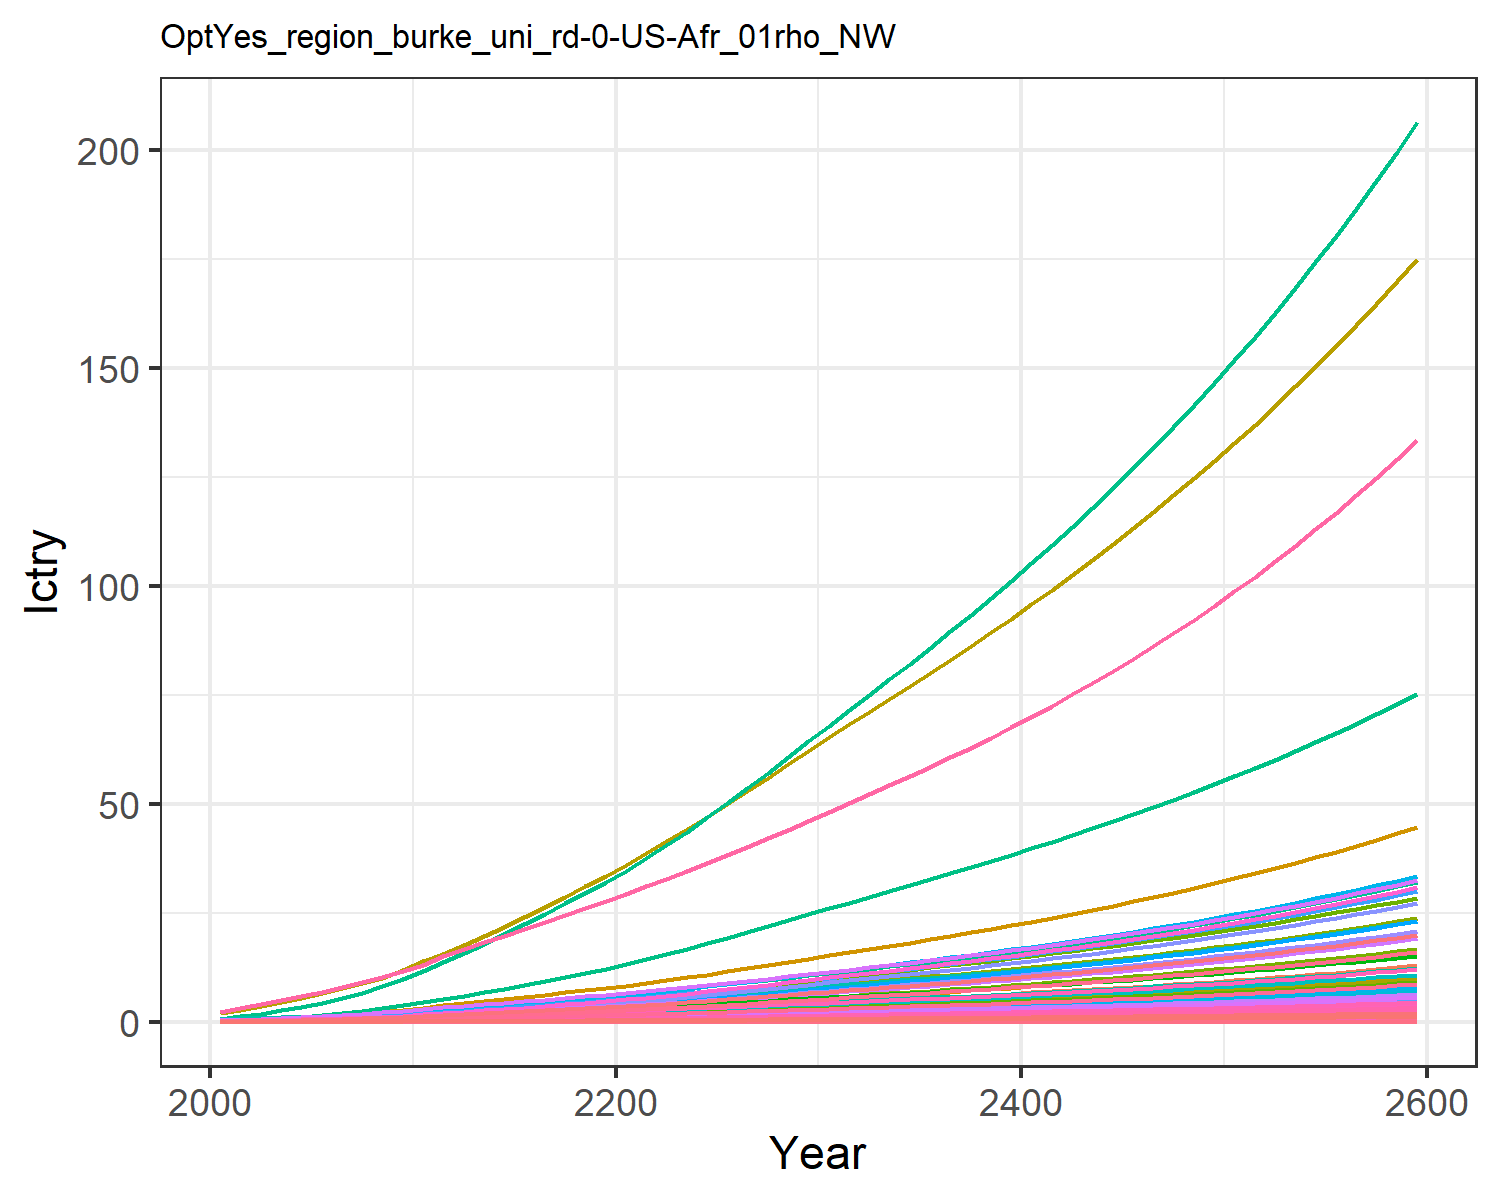

Source data for this figure (header and first rows):
0.00453980657473139, 0.011897750621834072, 0.0019801954436944992, 0.09577037420395854, 0.09523292874156766, 0.0015171779602880257, 0.14093142316190188, 0.045355418917434574, 0.009200060779657276, 0.00048002840547409876, 0.05365796921146087, 0.0015181990390601295, 0.002138146239742674, 0.04082005285998421, 0.007915093892143038, 0.009788391061420381, 0.0012405073731613825, 0.002461836444612486, 0.009629315334038609, 0.0003286906817513218, 0.008690252275547592, 0.3359970787964497, 0.0005448110438130173, 0.0021606431507056774
0.008343, 0.02277, 0.003087, 0.1534, 0.1495, 0.002368, 0.2021, 0.06515, 0.01434, 0.0009194, 0.07703, 0.002904, 0.00409, 0.07486, 0.01234, 0.01568, 0.001945, 0.003841, 0.01503, 0.0005152, 0.01364, 0.5269, 0.0008539, 0.003961
0.01314, 0.03822, 0.004169, 0.2215, 0.2087, 0.003202, 0.2536, 0.08145, 0.01937, 0.001545, 0.09625, 0.004872, 0.006862, 0.1176, 0.01668, 0.02263, 0.002712, 0.005192, 0.02033, 0.0007182, 0.01905, 0.7349, 0.00119, 0.006221
0.01922, 0.0595, 0.005367, 0.3003, 0.2731, 0.004127, 0.3019, 0.09802, 0.02493, 0.002406, 0.1158, 0.007579, 0.01068, 0.1717, 0.02149, 0.03068, 0.003543, 0.00669, 0.02621, 0.000938, 0.02492, 0.9603, 0.001555, 0.00908
0.02625, 0.08442, 0.006682, 0.3833, 0.341, 0.005144, 0.3477, 0.1146, 0.03104, 0.003417, 0.1353, 0.01075, 0.01514, 0.234, 0.02676, 0.03915, 0.00442, 0.008336, 0.03268, 0.00117, 0.03112, 1.198, 0.001939, 0.01237
0.03436, 0.1131, 0.008147, 0.4751, 0.4158, 0.006278, 0.3915, 0.1313, 0.03785, 0.004582, 0.1549, 0.0144, 0.02028, 0.3057, 0.03265, 0.04853, 0.005384, 0.01017, 0.0399, 0.001425, 0.03795, 1.46, 0.002361, 0.01616
0.04397, 0.149, 0.009777, 0.5805, 0.4976, 0.007539, 0.4357, 0.1483, 0.04543, 0.006041, 0.1749, 0.01896, 0.02672, 0.3907, 0.03919, 0.05931, 0.006438, 0.01221, 0.04792, 0.001704, 0.04542, 1.746, 0.002823, 0.02065
0.05505, 0.1925, 0.01155, 0.704, 0.5863, 0.008908, 0.4809, 0.1656, 0.05366, 0.007811, 0.1953, 0.0245, 0.03454, 0.4887, 0.0463, 0.07193, 0.007584, 0.01443, 0.05662, 0.002006, 0.05352, 2.056, 0.003325, 0.02583
0.06835, 0.2454, 0.01345, 0.849, 0.685, 0.01038, 0.5294, 0.1834, 0.06252, 0.009967, 0.2163, 0.03125, 0.04407, 0.6066, 0.05395, 0.08674, 0.008859, 0.01681, 0.06598, 0.002344, 0.06252, 2.402, 0.003884, 0.03206
0.0829, 0.2971, 0.01586, 0.984, 0.7957, 0.01224, 0.5934, 0.2069, 0.07373, 0.01208, 0.2439, 0.03786, 0.05341, 0.7357, 0.06362, 0.1006, 0.01029, 0.01982, 0.07781, 0.002723, 0.07263, 2.79, 0.004512, 0.03889
0.09959, 0.347, 0.01875, 1.098, 0.9117, 0.01447, 0.668, 0.2338, 0.08716, 0.01412, 0.2757, 0.04424, 0.06244, 0.8839, 0.07521, 0.1122, 0.01179, 0.02343, 0.09196, 0.00312, 0.08322, 3.197, 0.005171, 0.04673
0.114, 0.3995, 0.02226, 1.277, 1.071, 0.01718, 0.7692, 0.2708, 0.1035, 0.01627, 0.3194, 0.05097, 0.07197, 1.012, 0.08932, 0.1306, 0.01386, 0.02783, 0.1092, 0.003667, 0.09777, 3.757, 0.006077, 0.05353
0.1313, 0.4555, 0.02558, 1.423, 1.209, 0.01974, 0.8495, 0.3005, 0.1189, 0.01857, 0.3544, 0.05815, 0.08215, 1.166, 0.1026, 0.1455, 0.01564, 0.03197, 0.1254, 0.004139, 0.1103, 4.24, 0.006859, 0.06165
0.1496, 0.5134, 0.029, 1.566, 1.347, 0.02238, 0.9286, 0.3299, 0.1349, 0.02095, 0.3891, 0.06558, 0.09269, 1.329, 0.1164, 0.1601, 0.01743, 0.03625, 0.1422, 0.004612, 0.1229, 4.725, 0.007644, 0.0703
0.1688, 0.5725, 0.03254, 1.708, 1.486, 0.02511, 1.008, 0.3594, 0.1514, 0.02338, 0.4239, 0.07318, 0.1035, 1.5, 0.1306, 0.1746, 0.01924, 0.04068, 0.1596, 0.005091, 0.1356, 5.215, 0.008437, 0.07937
0.1888, 0.6323, 0.0362, 1.849, 1.627, 0.02793, 1.088, 0.3893, 0.1684, 0.02584, 0.4591, 0.08088, 0.1144, 1.677, 0.1453, 0.1891, 0.02106, 0.04525, 0.1775, 0.005574, 0.1485, 5.709, 0.009238, 0.08878
0.2092, 0.6923, 0.03996, 1.989, 1.768, 0.03083, 1.169, 0.4197, 0.186, 0.02831, 0.495, 0.08861, 0.1254, 1.86, 0.1604, 0.2035, 0.02291, 0.04995, 0.1959, 0.006062, 0.1614, 6.208, 0.01005, 0.09845
0.2301, 0.752, 0.04382, 2.129, 1.911, 0.03381, 1.251, 0.4506, 0.204, 0.03078, 0.5315, 0.09631, 0.1363, 2.046, 0.1759, 0.2178, 0.02476, 0.05478, 0.2149, 0.006554, 0.1745, 6.711, 0.01086, 0.1083
0.2513, 0.8111, 0.04777, 2.269, 2.055, 0.03686, 1.335, 0.4822, 0.2224, 0.03323, 0.5687, 0.1039, 0.1472, 2.234, 0.1918, 0.2321, 0.02663, 0.05973, 0.2342, 0.007049, 0.1876, 7.217, 0.01168, 0.1183
0.2727, 0.8692, 0.05181, 2.408, 2.2, 0.03997, 1.421, 0.5144, 0.2412, 0.03564, 0.6068, 0.1114, 0.1579, 2.424, 0.208, 0.2464, 0.02851, 0.06477, 0.254, 0.007546, 0.2008, 7.724, 0.01251, 0.1284
0.2958, 0.9316, 0.05602, 2.559, 2.355, 0.04323, 1.509, 0.5476, 0.2609, 0.03823, 0.646, 0.1195, 0.1694, 2.629, 0.2249, 0.2619, 0.03053, 0.07004, 0.2746, 0.008081, 0.215, 8.272, 0.01339, 0.1393
0.3211, 1, 0.06045, 2.728, 2.527, 0.04665, 1.599, 0.5821, 0.2816, 0.04107, 0.6866, 0.1284, 0.182, 2.855, 0.2428, 0.2792, 0.03276, 0.07559, 0.2964, 0.008671, 0.2307, 8.875, 0.01437, 0.1513
0.3476, 1.078, 0.06502, 2.904, 2.706, 0.05018, 1.691, 0.6175, 0.3029, 0.04431, 0.7284, 0.1385, 0.1964, 3.09, 0.2611, 0.2973, 0.03508, 0.08131, 0.3188, 0.009286, 0.247, 9.503, 0.01539, 0.1639
0.3751, 1.16, 0.06971, 3.087, 2.891, 0.05381, 1.786, 0.6538, 0.3248, 0.04771, 0.7713, 0.149, 0.2115, 3.333, 0.28, 0.316, 0.03748, 0.0872, 0.3419, 0.009921, 0.2639, 10.15, 0.01644, 0.1768
0.4032, 1.245, 0.07452, 3.274, 3.081, 0.05753, 1.883, 0.6912, 0.3473, 0.05125, 0.8153, 0.16, 0.2272, 3.584, 0.2994, 0.3352, 0.03995, 0.09322, 0.3655, 0.01058, 0.2812, 10.82, 0.01753, 0.1901
0.433, 1.333, 0.07952, 3.472, 3.281, 0.06139, 1.985, 0.7304, 0.3707, 0.05493, 0.8616, 0.1715, 0.2435, 3.847, 0.3195, 0.3555, 0.04255, 0.09949, 0.39, 0.01126, 0.2995, 11.52, 0.01867, 0.2042
0.4632, 1.423, 0.08462, 3.673, 3.485, 0.06533, 2.089, 0.7704, 0.3945, 0.0587, 0.9088, 0.1832, 0.2603, 4.115, 0.34, 0.3761, 0.0452, 0.1059, 0.415, 0.01196, 0.3181, 12.24, 0.01983, 0.2185
0.4939, 1.515, 0.08981, 3.876, 3.693, 0.06935, 2.194, 0.8113, 0.4188, 0.06255, 0.9569, 0.1951, 0.2773, 4.387, 0.361, 0.3971, 0.0479, 0.1124, 0.4406, 0.01268, 0.3371, 12.97, 0.02101, 0.233
0.5251, 1.609, 0.09511, 4.084, 3.905, 0.07345, 2.302, 0.8531, 0.4435, 0.06648, 1.006, 0.2073, 0.2948, 4.663, 0.3823, 0.4184, 0.05065, 0.119, 0.4666, 0.01341, 0.3565, 13.72, 0.02222, 0.2477
0.5568, 1.705, 0.1005, 4.296, 4.122, 0.07764, 2.413, 0.8959, 0.4689, 0.07048, 1.057, 0.2197, 0.3125, 4.943, 0.4041, 0.4401, 0.05347, 0.1258, 0.4932, 0.01415, 0.3763, 14.48, 0.02346, 0.2627
0.5882, 1.799, 0.1059, 4.505, 4.335, 0.08177, 2.521, 0.9379, 0.4939, 0.07444, 1.106, 0.232, 0.3301, 5.221, 0.4257, 0.4616, 0.05624, 0.1325, 0.5195, 0.01489, 0.3957, 15.23, 0.02467, 0.2775
0.6189, 1.891, 0.1111, 4.709, 4.541, 0.08581, 2.625, 0.9784, 0.5182, 0.07831, 1.154, 0.2439, 0.3473, 5.491, 0.4467, 0.4826, 0.05892, 0.1391, 0.5451, 0.0156, 0.4146, 15.95, 0.02585, 0.292
0.6497, 1.983, 0.1163, 4.915, 4.749, 0.08986, 2.729, 1.019, 0.5427, 0.0822, 1.202, 0.256, 0.3645, 5.763, 0.4678, 0.5038, 0.06161, 0.1456, 0.5709, 0.01631, 0.4336, 16.68, 0.02703, 0.3065
0.6808, 2.076, 0.1216, 5.124, 4.959, 0.09396, 2.835, 1.06, 0.5675, 0.08612, 1.25, 0.2681, 0.3819, 6.038, 0.4891, 0.5252, 0.06434, 0.1523, 0.5969, 0.01703, 0.4527, 17.42, 0.02823, 0.3212
0.7124, 2.17, 0.127, 5.336, 5.172, 0.09812, 2.943, 1.102, 0.5927, 0.0901, 1.3, 0.2804, 0.3996, 6.315, 0.5108, 0.547, 0.06711, 0.159, 0.6233, 0.01777, 0.4722, 18.16, 0.02944, 0.3361
0.7444, 2.265, 0.1324, 5.553, 5.389, 0.1024, 3.053, 1.145, 0.6183, 0.09414, 1.35, 0.2928, 0.4175, 6.597, 0.5329, 0.5693, 0.06993, 0.1659, 0.6503, 0.01851, 0.492, 18.93, 0.03068, 0.3513
0.7769, 2.362, 0.138, 5.774, 5.611, 0.1067, 3.165, 1.189, 0.6444, 0.09825, 1.402, 0.3055, 0.4357, 6.884, 0.5553, 0.592, 0.07281, 0.1729, 0.6777, 0.01927, 0.5123, 19.7, 0.03194, 0.3666
0.8101, 2.46, 0.1437, 6, 5.837, 0.1111, 3.28, 1.234, 0.671, 0.1024, 1.455, 0.3184, 0.4543, 7.175, 0.5783, 0.6153, 0.07575, 0.18, 0.7057, 0.02005, 0.533, 20.5, 0.03323, 0.3823
0.8439, 2.561, 0.1495, 6.231, 6.069, 0.1156, 3.398, 1.28, 0.6982, 0.1067, 1.509, 0.3315, 0.4732, 7.472, 0.6018, 0.6391, 0.07875, 0.1873, 0.7343, 0.02085, 0.5541, 21.31, 0.03455, 0.3983
0.8785, 2.663, 0.1554, 6.468, 6.306, 0.1202, 3.519, 1.327, 0.726, 0.111, 1.565, 0.3449, 0.4925, 7.775, 0.6257, 0.6634, 0.08183, 0.1948, 0.7636, 0.02166, 0.5758, 22.14, 0.0359, 0.4146
0.9137, 2.767, 0.1615, 6.711, 6.549, 0.1249, 3.643, 1.376, 0.7545, 0.1155, 1.622, 0.3586, 0.5122, 8.085, 0.6503, 0.6884, 0.08499, 0.2024, 0.7935, 0.0225, 0.598, 22.99, 0.03729, 0.4312
0.9498, 2.874, 0.1677, 6.96, 6.798, 0.1297, 3.77, 1.426, 0.7837, 0.12, 1.681, 0.3726, 0.5324, 8.401, 0.6754, 0.7141, 0.08822, 0.2103, 0.8242, 0.02336, 0.6207, 23.87, 0.03871, 0.4482
0.9866, 2.983, 0.1741, 7.216, 7.053, 0.1347, 3.9, 1.477, 0.8137, 0.1247, 1.742, 0.3869, 0.553, 8.724, 0.7012, 0.7404, 0.09154, 0.2183, 0.8557, 0.02424, 0.6441, 24.76, 0.04017, 0.4657
1.024, 3.094, 0.1806, 7.479, 7.316, 0.1398, 4.035, 1.53, 0.8444, 0.1294, 1.804, 0.4015, 0.5741, 9.055, 0.7277, 0.7674, 0.09495, 0.2265, 0.8879, 0.02514, 0.668, 25.68, 0.04166, 0.4835
1.063, 3.208, 0.1873, 7.749, 7.585, 0.145, 4.172, 1.584, 0.8759, 0.1343, 1.868, 0.4165, 0.5958, 9.393, 0.7548, 0.7952, 0.09845, 0.235, 0.921, 0.02606, 0.6927, 26.63, 0.0432, 0.5018
1.103, 3.324, 0.1942, 8.026, 7.862, 0.1503, 4.314, 1.64, 0.9082, 0.1393, 1.933, 0.4318, 0.618, 9.74, 0.7827, 0.8237, 0.1021, 0.2437, 0.9551, 0.02702, 0.718, 27.6, 0.04478, 0.5205
1.143, 3.444, 0.2013, 8.311, 8.147, 0.1558, 4.46, 1.698, 0.9415, 0.1445, 2.001, 0.4476, 0.6408, 10.1, 0.8114, 0.8531, 0.1058, 0.2526, 0.99, 0.028, 0.744, 28.6, 0.0464, 0.5397
1.185, 3.567, 0.2086, 8.605, 8.44, 0.1615, 4.61, 1.757, 0.9757, 0.1497, 2.071, 0.4637, 0.6641, 10.46, 0.8408, 0.8834, 0.1096, 0.2617, 1.026, 0.02901, 0.7708, 29.63, 0.04807, 0.5595
1.228, 3.692, 0.216, 8.907, 8.741, 0.1673, 4.764, 1.818, 1.011, 0.1551, 2.143, 0.4803, 0.6881, 10.84, 0.8711, 0.9145, 0.1135, 0.2712, 1.063, 0.03004, 0.7983, 30.68, 0.04979, 0.5797
1.272, 3.821, 0.2237, 9.218, 9.052, 0.1733, 4.923, 1.881, 1.047, 0.1607, 2.217, 0.4973, 0.7128, 11.22, 0.9023, 0.9465, 0.1175, 0.2809, 1.101, 0.03111, 0.8267, 31.77, 0.05156, 0.6006
1.318, 3.954, 0.2317, 9.539, 9.371, 0.1795, 5.087, 1.946, 1.084, 0.1664, 2.293, 0.5149, 0.7382, 11.62, 0.9344, 0.9795, 0.1217, 0.2909, 1.14, 0.03221, 0.8559, 32.89, 0.05338, 0.622
1.364, 4.09, 0.2398, 9.869, 9.701, 0.1858, 5.255, 2.012, 1.123, 0.1723, 2.372, 0.5329, 0.7643, 12.02, 0.9675, 1.014, 0.1259, 0.3011, 1.18, 0.03334, 0.886, 34.05, 0.05526, 0.644
1.412, 4.23, 0.2482, 10.21, 10.04, 0.1924, 5.429, 2.081, 1.162, 0.1783, 2.453, 0.5514, 0.7911, 12.44, 1.002, 1.049, 0.1304, 0.3117, 1.222, 0.03451, 0.917, 35.24, 0.0572, 0.6667
1.462, 4.374, 0.2569, 10.56, 10.39, 0.1991, 5.607, 2.152, 1.203, 0.1846, 2.536, 0.5704, 0.8188, 12.87, 1.037, 1.085, 0.1349, 0.3227, 1.265, 0.03572, 0.949, 36.46, 0.05919, 0.69
1.512, 4.522, 0.2658, 10.92, 10.75, 0.206, 5.791, 2.225, 1.245, 0.191, 2.623, 0.59, 0.8472, 13.31, 1.073, 1.122, 0.1396, 0.3339, 1.309, 0.03696, 0.982, 37.73, 0.06125, 0.714
1.565, 4.675, 0.275, 11.29, 11.12, 0.2132, 5.981, 2.301, 1.288, 0.1976, 2.712, 0.6102, 0.8765, 13.77, 1.11, 1.16, 0.1444, 0.3455, 1.354, 0.03824, 1.016, 39.03, 0.06337, 0.7388
1.619, 4.832, 0.2845, 11.68, 11.51, 0.2206, 6.176, 2.379, 1.333, 0.2044, 2.803, 0.631, 0.9067, 14.23, 1.148, 1.2, 0.1494, 0.3575, 1.401, 0.03956, 1.051, 40.37, 0.06556, 0.7643
1.674, 4.993, 0.2942, 12.07, 11.9, 0.2282, 6.377, 2.459, 1.379, 0.2114, 2.898, 0.6524, 0.9379, 14.72, 1.188, 1.241, 0.1546, 0.3698, 1.45, 0.04092, 1.087, 41.76, 0.06782, 0.7905
1.732, 5.159, 0.3043, 12.48, 12.31, 0.2361, 6.585, 2.542, 1.426, 0.2186, 2.996, 0.6744, 0.9699, 15.21, 1.229, 1.283, 0.1599, 0.3825, 1.499, 0.04233, 1.125, 43.19, 0.07015, 0.8176
1.791, 5.33, 0.3147, 12.91, 12.73, 0.2442, 6.799, 2.628, 1.475, 0.2261, 3.097, 0.6972, 1.003, 15.73, 1.271, 1.327, 0.1654, 0.3957, 1.551, 0.04378, 1.163, 44.67, 0.07256, 0.8455
